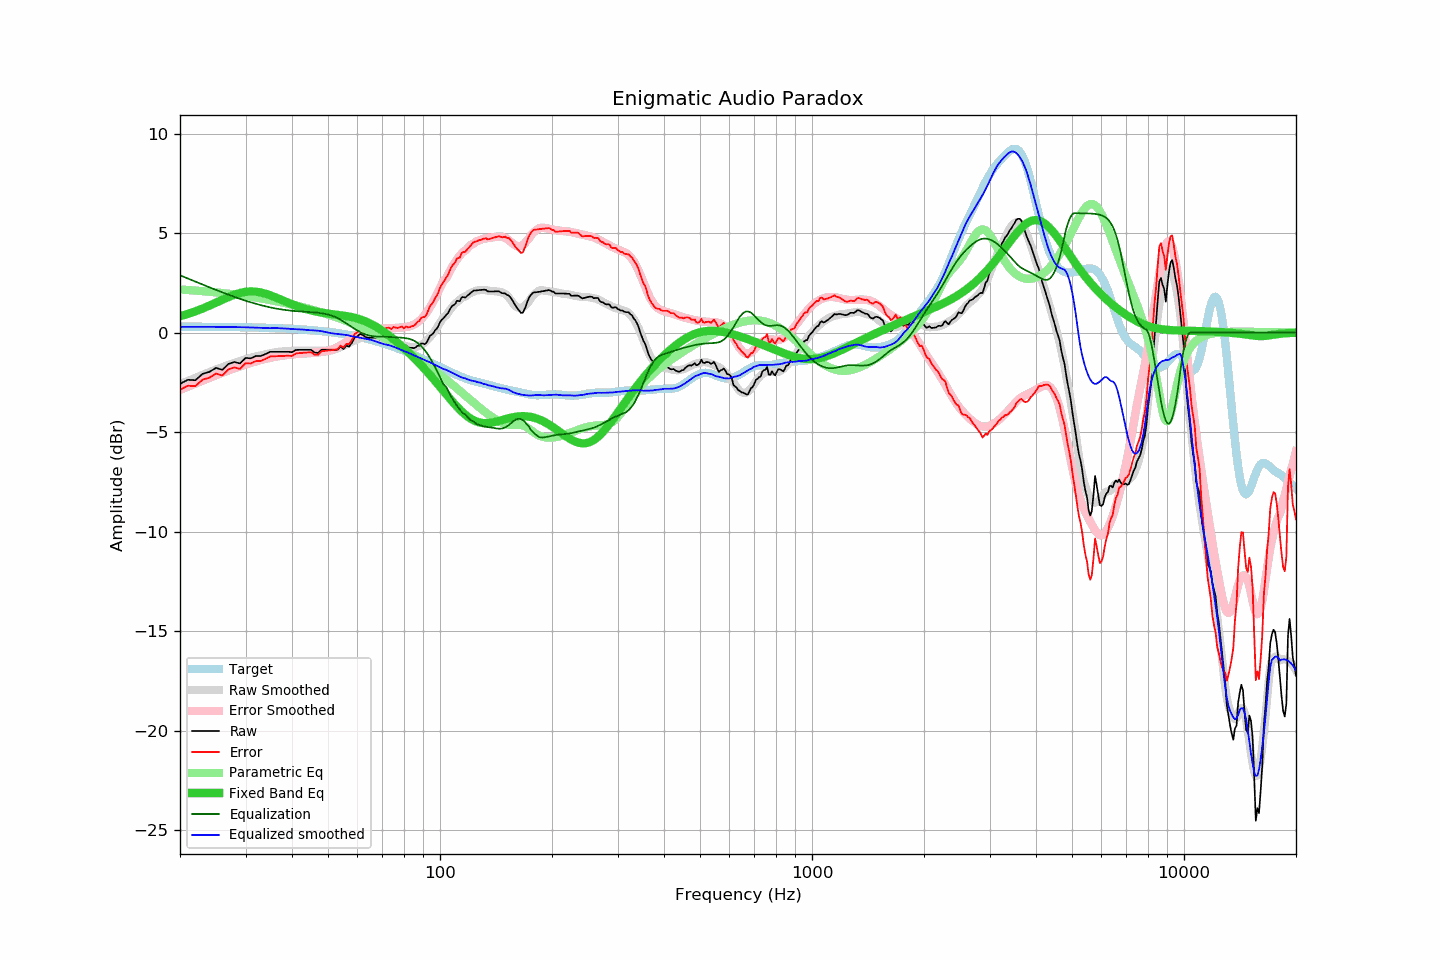

Values plotted in this chart, from the file beside it:
frequency, raw, error, smoothed, error_smoothed, equalization, parametric_eq, equalized_raw, equalized_smoothed, target
20, -2.57, -2.87, -2.59, -2.88, 2.88, 0.82, 0.31, 0.29, 0.30
21, -2.37, -2.67, -2.43, -2.72, 2.72, 0.94, 0.34, 0.29, 0.30
22, -2.39, -2.69, -2.27, -2.56, 2.56, 1.07, 0.17, 0.29, 0.30
23, -2.07, -2.37, -2.12, -2.41, 2.41, 1.21, 0.34, 0.29, 0.29
24, -1.97, -2.26, -1.99, -2.28, 2.28, 1.36, 0.30, 0.29, 0.29
25, -1.77, -2.06, -1.86, -2.14, 2.14, 1.51, 0.37, 0.29, 0.29
26, -1.87, -2.16, -1.73, -2.02, 2.02, 1.65, 0.15, 0.29, 0.28
27, -1.57, -1.85, -1.62, -1.90, 1.90, 1.79, 0.33, 0.28, 0.28
28, -1.47, -1.75, -1.52, -1.80, 1.80, 1.90, 0.32, 0.28, 0.28
29, -1.55, -1.83, -1.42, -1.70, 1.70, 1.99, 0.14, 0.27, 0.27
30, -1.27, -1.54, -1.34, -1.60, 1.60, 2.05, 0.33, 0.27, 0.27
31, -1.29, -1.56, -1.26, -1.52, 1.52, 2.07, 0.23, 0.26, 0.26
32, -1.17, -1.43, -1.19, -1.45, 1.45, 2.06, 0.27, 0.25, 0.26
33, -1.17, -1.42, -1.14, -1.38, 1.38, 2.01, 0.20, 0.24, 0.25
34, -1.07, -1.32, -1.09, -1.32, 1.32, 1.95, 0.24, 0.23, 0.24
35, -0.96, -1.20, -1.04, -1.26, 1.26, 1.87, 0.30, 0.22, 0.24
36, -0.96, -1.19, -0.99, -1.22, 1.22, 1.78, 0.25, 0.23, 0.23
37, -0.96, -1.18, -0.96, -1.18, 1.18, 1.69, 0.22, 0.22, 0.22
38, -0.96, -1.17, -0.94, -1.15, 1.15, 1.60, 0.18, 0.21, 0.21
39, -0.96, -1.16, -0.92, -1.12, 1.12, 1.51, 0.15, 0.20, 0.20
40, -0.98, -1.17, -0.92, -1.10, 1.10, 1.42, 0.11, 0.18, 0.19
41, -0.87, -1.05, -0.91, -1.08, 1.08, 1.35, 0.21, 0.17, 0.18
42, -0.86, -1.03, -0.91, -1.06, 1.06, 1.28, 0.20, 0.16, 0.17
43, -0.86, -1.02, -0.90, -1.05, 1.05, 1.22, 0.19, 0.15, 0.15
44, -0.86, -1.00, -0.91, -1.04, 1.04, 1.16, 0.18, 0.13, 0.14
45, -0.86, -0.99, -0.91, -1.03, 1.03, 1.11, 0.17, 0.12, 0.12
46, -1.00, -1.11, -0.91, -1.02, 1.02, 1.07, 0.01, 0.11, 0.11
47, -1.02, -1.12, -0.90, -1.00, 1.00, 1.04, -0.03, 0.10, 0.09
48, -0.86, -0.94, -0.90, -0.97, 0.97, 1.00, 0.11, 0.07, 0.07
49, -0.86, -0.92, -0.91, -0.95, 0.95, 0.98, 0.08, 0.04, 0.06
50, -0.86, -0.90, -0.90, -0.91, 0.91, 0.95, 0.05, 0.01, 0.04
51, -0.86, -0.88, -0.90, -0.86, 0.86, 0.93, 0.00, -0.03, 0.02
52, -0.86, -0.86, -0.86, -0.81, 0.81, 0.91, -0.06, -0.05, -0.00
53, -0.86, -0.84, -0.80, -0.73, 0.73, 0.89, -0.13, -0.07, -0.02
54, -0.70, -0.66, -0.73, -0.65, 0.65, 0.87, -0.06, -0.09, -0.05
55, -0.82, -0.75, -0.66, -0.56, 0.56, 0.85, -0.27, -0.10, -0.07
56, -0.66, -0.57, -0.58, -0.46, 0.46, 0.83, -0.20, -0.12, -0.09
57, -0.70, -0.58, -0.52, -0.37, 0.37, 0.80, -0.33, -0.15, -0.12
58, -0.50, -0.36, -0.46, -0.27, 0.27, 0.78, -0.23, -0.19, -0.15
59, -0.24, -0.07, -0.39, -0.18, 0.18, 0.74, -0.06, -0.21, -0.17
60, -0.18, 0.02, -0.33, -0.10, 0.10, 0.71, -0.08, -0.23, -0.20
61, -0.06, 0.17, -0.28, -0.03, 0.03, 0.66, -0.04, -0.26, -0.23
62, -0.12, 0.14, -0.24, 0.04, -0.04, 0.62, -0.16, -0.28, -0.26
63, -0.22, 0.07, -0.22, 0.09, -0.09, 0.57, -0.31, -0.31, -0.29
64, -0.26, 0.06, -0.20, 0.13, -0.13, 0.51, -0.39, -0.33, -0.32
65, -0.26, 0.09, -0.20, 0.16, -0.16, 0.45, -0.42, -0.36, -0.35
66, -0.26, 0.12, -0.21, 0.18, -0.18, 0.39, -0.45, -0.40, -0.39
67, -0.26, 0.16, -0.23, 0.20, -0.20, 0.32, -0.46, -0.43, -0.42
68, -0.26, 0.19, -0.28, 0.20, -0.20, 0.24, -0.46, -0.48, -0.46
69, -0.36, 0.13, -0.32, 0.20, -0.20, 0.17, -0.57, -0.52, -0.49
70, -0.37, 0.15, -0.35, 0.20, -0.20, 0.09, -0.58, -0.55, -0.53
71, -0.36, 0.20, -0.38, 0.21, -0.21, 0.01, -0.57, -0.59, -0.56
72, -0.36, 0.24, -0.39, 0.21, -0.21, -0.07, -0.58, -0.61, -0.60
73, -0.39, 0.25, -0.42, 0.22, -0.22, -0.16, -0.61, -0.64, -0.64
74, -0.50, 0.17, -0.45, 0.23, -0.23, -0.24, -0.73, -0.67, -0.68
75, -0.43, 0.28, -0.48, 0.23, -0.23, -0.33, -0.66, -0.71, -0.72
76, -0.50, 0.25, -0.52, 0.24, -0.24, -0.42, -0.74, -0.75, -0.75
77, -0.56, 0.23, -0.56, 0.24, -0.24, -0.51, -0.80, -0.80, -0.79
78, -0.56, 0.27, -0.59, 0.25, -0.25, -0.60, -0.81, -0.84, -0.83
79, -0.56, 0.31, -0.63, 0.26, -0.26, -0.69, -0.82, -0.88, -0.88
... 553 more rows
